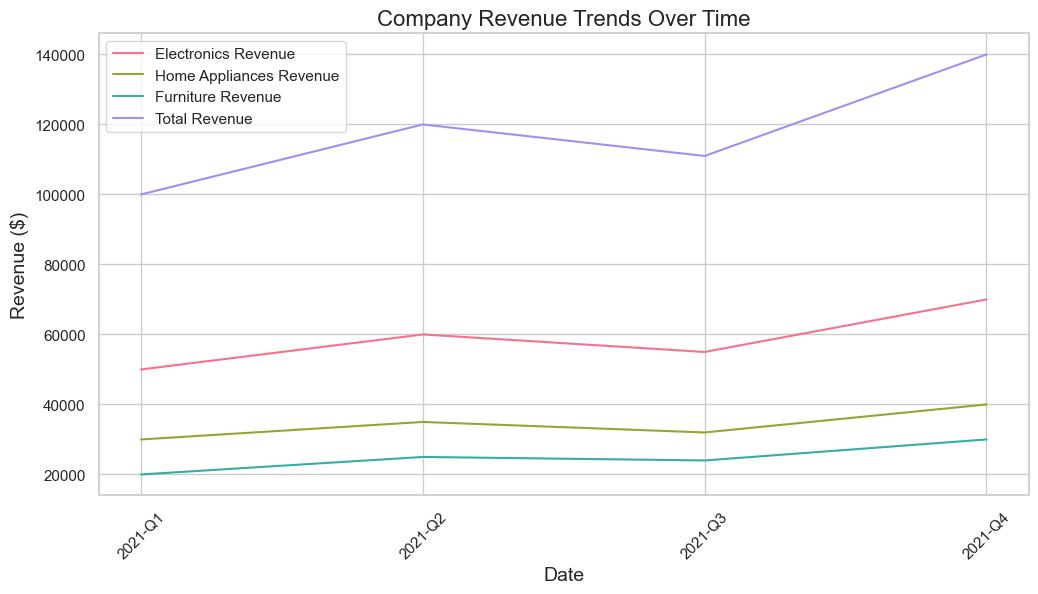

The file beside this chart, header and first rows:
Date, Electronics_Revenue, Home_Appliances_Revenue, Furniture_Revenue, Total_Revenue
2021-Q1, 50000, 30000, 20000, 100000
2021-Q2, 60000, 35000, 25000, 120000
2021-Q3, 55000, 32000, 24000, 111000
2021-Q4, 70000, 40000, 30000, 140000
